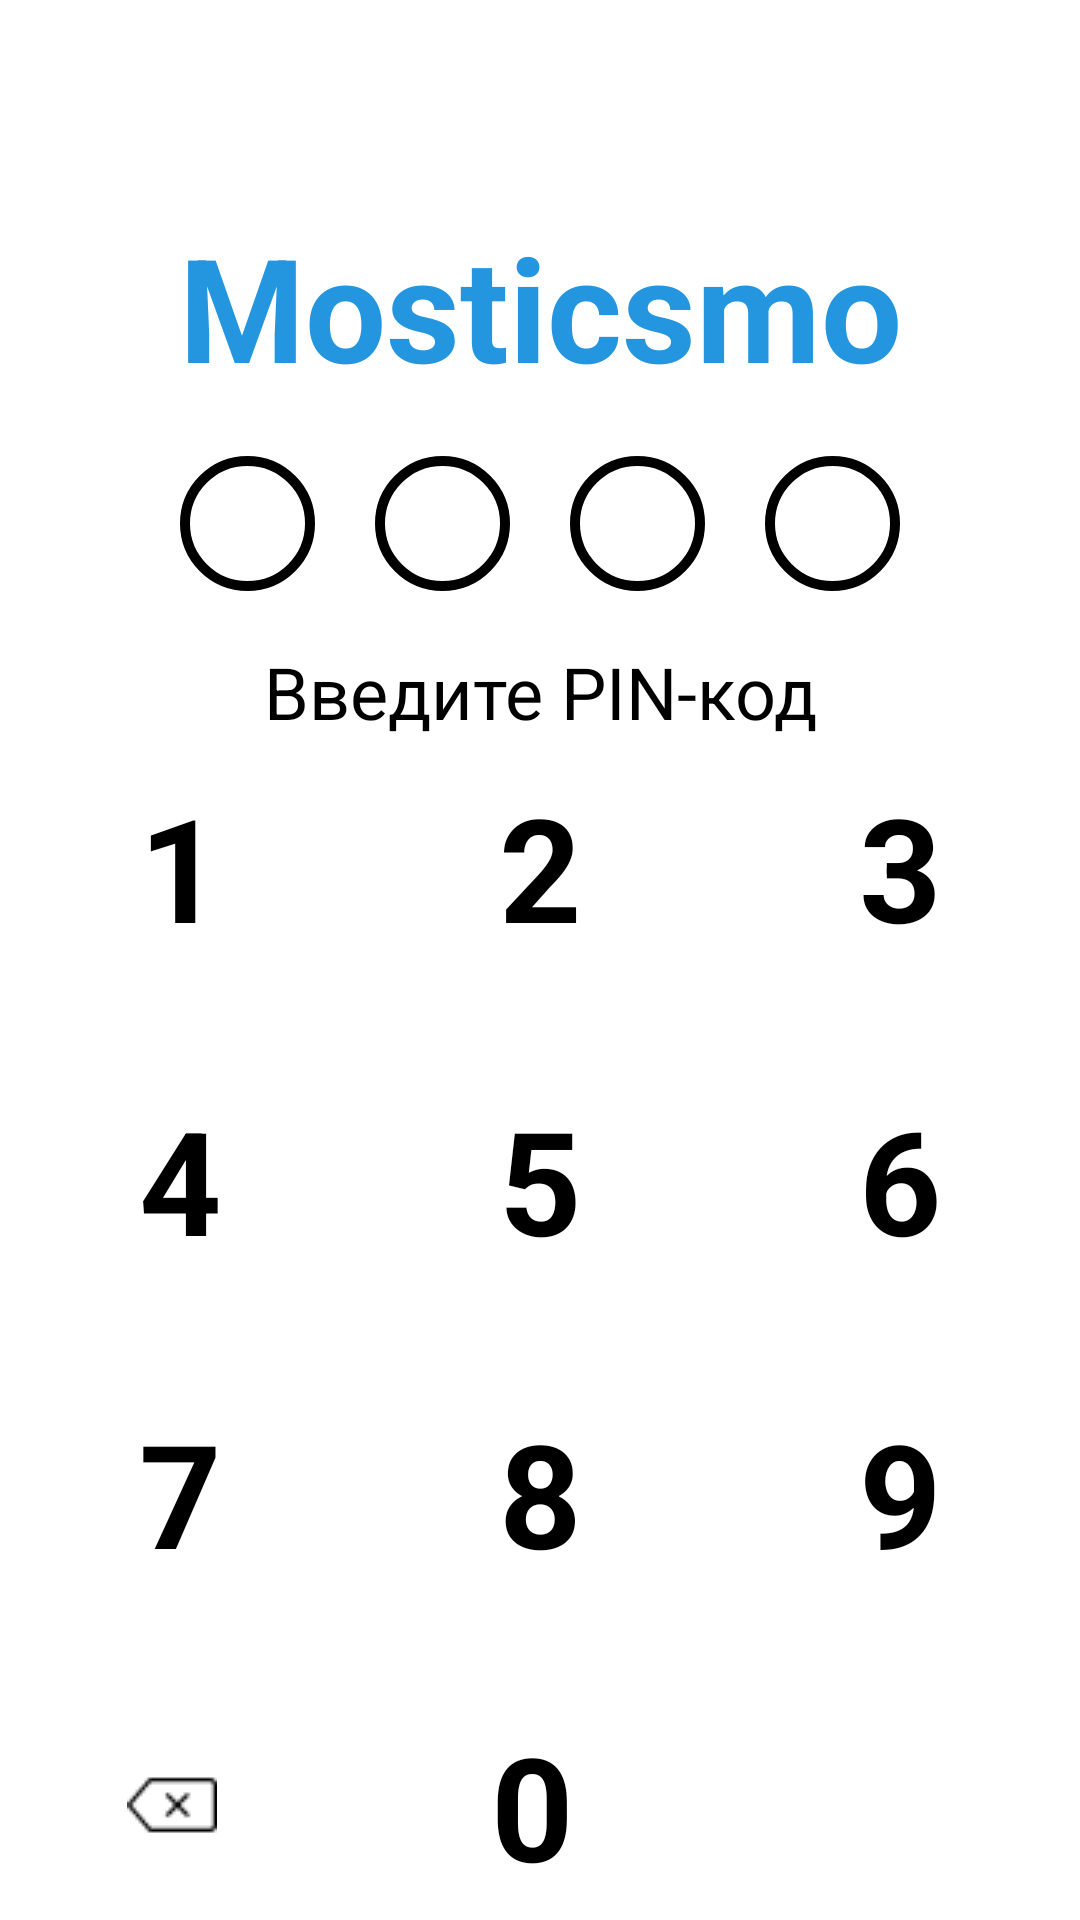

Layout XML and referenced resources for this Android screen:
<!-- AndroidManifest.xml: application theme Theme.Test -->
<!-- res/layout/activity_pin_code.xml -->
<?xml version="1.0" encoding="utf-8"?>
<androidx.constraintlayout.widget.ConstraintLayout xmlns:android="http://schemas.android.com/apk/res/android"
    xmlns:app="http://schemas.android.com/apk/res-auto"
    xmlns:tools="http://schemas.android.com/tools"
    android:layout_width="match_parent"
    android:layout_height="match_parent"
    tools:context=".PinCodeRegister.PinCode">

    <TextView
        android:id="@+id/textView10"
        android:layout_width="match_parent"
        android:layout_height="wrap_content"
        android:gravity="center"
        android:text="Mosticsmo"
        android:layout_marginTop="70dp"
        android:textColor="#2396DF"
        android:textSize="48dp"
        android:textStyle="bold"
        app:layout_constraintStart_toStartOf="parent"
        app:layout_constraintTop_toTopOf="parent" />

    <LinearLayout
        android:layout_width="match_parent"
        android:layout_height="wrap_content"
        app:layout_constraintBottom_toTopOf="@+id/textView11"
        app:layout_constraintStart_toStartOf="parent"
        android:gravity="center"
        app:layout_constraintTop_toBottomOf="@+id/textView10">

        <ImageView
            android:id="@+id/point1"
            android:layout_width="45dp"
            android:layout_height="45dp"
            android:background="@drawable/roundbutton"/>
        <ImageView
            android:id="@+id/point2"
            android:layout_width="45dp"
            android:layout_height="45dp"
            android:layout_marginStart="20dp"
            android:background="@drawable/roundbutton"/>
        <ImageView
            android:id="@+id/point3"
            android:layout_width="45dp"
            android:layout_height="45dp"
            android:layout_marginStart="20dp"
            android:background="@drawable/roundbutton"/>
        <ImageView
            android:id="@+id/point4"
            android:layout_width="45dp"
            android:layout_height="45dp"
            android:layout_marginStart="20dp"
            android:background="@drawable/roundbutton"/>
    </LinearLayout>

    <TextView
        android:id="@+id/textView11"
        android:layout_width="match_parent"
        android:layout_height="wrap_content"
        android:layout_marginTop="80dp"
        android:gravity="center"
        android:text="Введите PIN-код"
        android:textColor="@color/black"
        android:textSize="24dp"
        app:layout_constraintStart_toStartOf="parent"
        app:layout_constraintTop_toBottomOf="@+id/textView10" />

    <LinearLayout
        android:id="@+id/linearLayout10"
        android:layout_width="match_parent"
        android:layout_height="wrap_content"
        android:layout_marginTop="10dp"
        android:gravity="center"
        app:layout_constraintTop_toBottomOf="@+id/textView11">

        <TextView
            android:id="@+id/num1"
            android:layout_width="50dp"
            android:layout_height="wrap_content"
            android:layout_marginStart="0dp"
            android:gravity="center"
            android:layout_gravity="center"
            android:text="1"
            android:textColor="@color/black"
            android:textSize="48dp"
            android:textStyle="bold" />

        <TextView
            android:id="@+id/num2"
            android:layout_width="50dp"
            android:layout_height="wrap_content"
            android:layout_gravity="center"
            android:layout_marginStart="70dp"
            android:gravity="center"
            android:text="2"
            android:textColor="@color/black"
            android:textSize="48dp"
            android:textStyle="bold" />

        <TextView
            android:id="@+id/num3"
            android:layout_width="50dp"
            android:gravity="center"
            android:layout_marginStart="70dp"
            android:layout_height="wrap_content"

            android:layout_gravity="center"
            android:text="3"
            android:textColor="@color/black"
            android:textSize="48dp"
            android:textStyle="bold" />
    </LinearLayout>

    <LinearLayout
        android:id="@+id/linearLayout11"
        android:layout_width="match_parent"
        android:layout_height="wrap_content"
        android:gravity="center"
        android:layout_marginTop="40dp"
        app:layout_constraintTop_toBottomOf="@+id/linearLayout10"
        tools:layout_editor_absoluteX="0dp">

        <TextView
            android:id="@+id/num4"
            android:layout_width="50dp"
            android:layout_marginStart="0dp"
            android:gravity="center"
            android:layout_gravity="center"
            android:layout_height="wrap_content"
            android:text="4"
            android:textColor="@color/black"
            android:textSize="48dp"
            android:textStyle="bold" />

        <TextView
            android:id="@+id/num5"
            android:layout_width="50dp"
            android:gravity="center"
            android:layout_marginStart="70dp"
            android:layout_height="wrap_content"
            android:layout_gravity="center"
            android:text="5"
            android:textColor="@color/black"
            android:textSize="48dp"
            android:textStyle="bold" />

        <TextView
            android:id="@+id/num6"
            android:layout_width="50dp"
            android:gravity="center"
            android:layout_marginStart="70dp"
            android:layout_height="wrap_content"

            android:layout_gravity="center"
            android:text="6"
            android:textColor="@color/black"
            android:textSize="48dp"
            android:textStyle="bold" />
    </LinearLayout>

    <LinearLayout
        android:id="@+id/linearLayout12"
        android:layout_width="match_parent"
        android:layout_height="wrap_content"
        android:gravity="center"
        android:layout_marginTop="40dp"
        app:layout_constraintTop_toBottomOf="@+id/linearLayout11"
        tools:layout_editor_absoluteX="0dp">

        <TextView
            android:id="@+id/num7"
            android:layout_width="50dp"
            android:gravity="center"
            android:layout_height="wrap_content"
            android:layout_gravity="center"
            android:text="7"
            android:textColor="@color/black"
            android:textSize="48dp"
            android:textStyle="bold" />

        <TextView
            android:id="@+id/num8"
            android:layout_width="50dp"
            android:gravity="center"
            android:layout_marginStart="70dp"
            android:layout_height="wrap_content"
            android:layout_gravity="center"
            android:text="8"
            android:textColor="@color/black"
            android:textSize="48dp"
            android:textStyle="bold" />

        <TextView
            android:id="@+id/num9"
            android:layout_width="50dp"
            android:gravity="center"
            android:layout_marginStart="70dp"
            android:layout_height="wrap_content"
            android:layout_gravity="center"
            android:text="9"
            android:textColor="@color/black"
            android:textSize="48dp"
            android:textStyle="bold" />
    </LinearLayout>

    <LinearLayout
        android:id="@+id/linearLayout13"
        android:layout_width="match_parent"
        android:layout_height="wrap_content"
        android:layout_marginTop="40dp"
        android:gravity="center"
        app:layout_constraintTop_toBottomOf="@+id/linearLayout12"
        tools:layout_editor_absoluteX="-16dp">

        <ImageButton
            android:id="@+id/clearpin"
            android:layout_width="wrap_content"
            android:layout_height="wrap_content"
            android:layout_gravity="center"
            android:background="@drawable/clearsymbol" />

        <TextView
            android:id="@+id/num0"
            android:layout_width="50dp"
            android:gravity="center"
            android:layout_marginStart="80dp"
            android:layout_height="wrap_content"
            android:layout_gravity="center"
            android:text="0"
            android:textColor="@color/black"
            android:textSize="48dp"
            android:textStyle="bold" />

        <ImageButton
            android:id="@+id/acceptinput"
            android:layout_width="40dp"
            android:layout_height="40dp"
            android:layout_gravity="center"
            android:layout_marginStart="75dp"
            android:background="@drawable/palech" />
    </LinearLayout>

    <TextView
        android:id="@+id/resretpincode"
        android:layout_width="match_parent"
        android:layout_height="wrap_content"
        android:layout_marginTop="20dp"
        android:gravity="center"
        android:text="Сбросить pin-code"
        android:textColor="#2396DF"
        android:textSize="16dp"
        android:textStyle="bold"
        app:layout_constraintTop_toBottomOf="@+id/linearLayout13"
        tools:layout_editor_absoluteX="0dp" />

    <TextView
        android:id="@+id/backtologin"
        android:layout_width="match_parent"
        android:layout_height="wrap_content"
        android:layout_marginTop="16dp"
        android:gravity="center"
        android:text="Авторизироваться"
        android:textColor="#2396DF"
        android:textSize="16dp"
        android:textStyle="bold"
        app:layout_constraintTop_toBottomOf="@+id/resretpincode"
        tools:layout_editor_absoluteX="0dp" />

</androidx.constraintlayout.widget.ConstraintLayout>
<!-- resources referenced by this layout -->
<resources>
  <color name="black">#FF000000</color>
  <!-- drawable clearsymbol: png bitmap (drawable-v24, 481 bytes) -->
  <!-- drawable roundbutton (drawable-v24) -->
  <?xml version="1.0" encoding="utf-8"?>
  <shape xmlns:android="http://schemas.android.com/apk/res/android"
      android:shape="rectangle">
      <solid android:color="#eeffffff" />
      <corners android:bottomRightRadius="25dp"
          android:bottomLeftRadius="25dp"
          android:topRightRadius="25dp"
          android:topLeftRadius="25dp"/>
      <stroke android:width="10px" android:color="#000000" />
  </shape>
  <style name="Theme.Test" parent="Theme.MaterialComponents.DayNight.NoActionBar">
          
          <item name="colorPrimary">#2396DF</item>
          <item name="colorPrimaryVariant">#2396DF</item>
          <item name="colorOnPrimary">@color/white</item>
          
          <item name="colorSecondary">@color/teal_200</item>
          <item name="colorSecondaryVariant">@color/teal_700</item>
          <item name="colorOnSecondary">@color/black</item>
          
          <item name="android:statusBarColor">#2396DF</item>
          
      </style>
  <color name="white">#FFFFFFFF</color>
  <color name="teal_200">#FF03DAC5</color>
  <color name="teal_700">#FF018786</color>
</resources>
